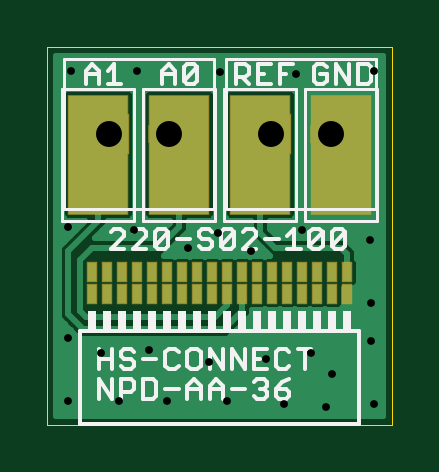
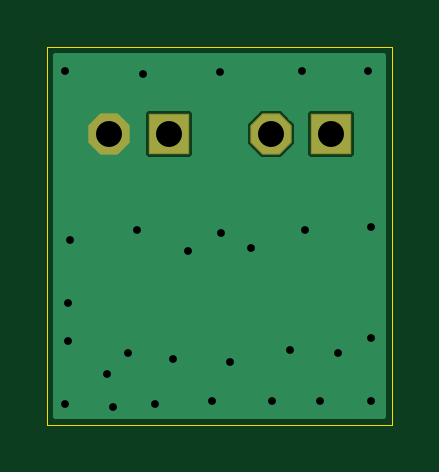
Circuit board: 7 layer files. Board 14.6 x 16.0 mm.
- bottom_copper: headstage-adapter.GBL (4752 bytes)
- bottom_mask: headstage-adapter.GBS (224 bytes)
- outline: headstage-adapter.GKO (212 bytes)
- top_copper: headstage-adapter.GTL (10472 bytes)
- top_silk: headstage-adapter.GTO (6894 bytes)
- top_mask: headstage-adapter.GTS (1042 bytes)
- drill: headstage-adapter.XLN (387 bytes)

=== bottom_copper: headstage-adapter.GBL ===
G75*
%MOIN*%
%OFA0B0*%
%FSLAX24Y24*%
%IPPOS*%
%LPD*%
%AMOC8*
5,1,8,0,0,1.08239X$1,22.5*
%
%ADD10OC8,0.0650*%
%ADD11R,0.0650X0.0650*%
%ADD12C,0.0100*%
%ADD13C,0.0250*%
D10*
X002225Y005055D03*
X004925Y005055D03*
D11*
X003925Y005055D03*
X001225Y005055D03*
D12*
X000350Y006355D02*
X000350Y000355D01*
X005800Y000355D01*
X005800Y006355D01*
X000350Y006355D01*
X000350Y006312D02*
X005800Y006312D01*
X005800Y006214D02*
X000350Y006214D01*
X000350Y006115D02*
X005800Y006115D01*
X005800Y006017D02*
X000350Y006017D01*
X000350Y005918D02*
X005800Y005918D01*
X005800Y005820D02*
X000350Y005820D01*
X000350Y005721D02*
X005800Y005721D01*
X005800Y005623D02*
X000350Y005623D01*
X000350Y005524D02*
X005800Y005524D01*
X005800Y005426D02*
X004360Y005426D01*
X004360Y005425D02*
X004295Y005490D01*
X003555Y005490D01*
X003490Y005425D01*
X003490Y004685D01*
X003555Y004620D01*
X004295Y004620D01*
X004360Y004685D01*
X004360Y005425D01*
X004360Y005327D02*
X005800Y005327D01*
X005800Y005229D02*
X004360Y005229D01*
X004360Y005130D02*
X005800Y005130D01*
X005800Y005032D02*
X004360Y005032D01*
X004360Y004933D02*
X005800Y004933D01*
X005800Y004835D02*
X004360Y004835D01*
X004360Y004736D02*
X005800Y004736D01*
X005800Y004638D02*
X004313Y004638D01*
X003537Y004638D02*
X002422Y004638D01*
X002405Y004620D02*
X002660Y004875D01*
X002660Y005235D01*
X002405Y005490D01*
X002045Y005490D01*
X001790Y005235D01*
X001790Y004875D01*
X002045Y004620D01*
X002405Y004620D01*
X002521Y004736D02*
X003490Y004736D01*
X003490Y004835D02*
X002619Y004835D01*
X002660Y004933D02*
X003490Y004933D01*
X003490Y005032D02*
X002660Y005032D01*
X002660Y005130D02*
X003490Y005130D01*
X003490Y005229D02*
X002660Y005229D01*
X002568Y005327D02*
X003490Y005327D01*
X003490Y005426D02*
X002469Y005426D01*
X001981Y005426D02*
X001660Y005426D01*
X001660Y005425D02*
X001595Y005490D01*
X000855Y005490D01*
X000790Y005425D01*
X000790Y004685D01*
X000855Y004620D01*
X001595Y004620D01*
X001660Y004685D01*
X001660Y005425D01*
X001660Y005327D02*
X001882Y005327D01*
X001790Y005229D02*
X001660Y005229D01*
X001660Y005130D02*
X001790Y005130D01*
X001790Y005032D02*
X001660Y005032D01*
X001660Y004933D02*
X001790Y004933D01*
X001831Y004835D02*
X001660Y004835D01*
X001660Y004736D02*
X001929Y004736D01*
X002028Y004638D02*
X001613Y004638D01*
X000837Y004638D02*
X000350Y004638D01*
X000350Y004736D02*
X000790Y004736D01*
X000790Y004835D02*
X000350Y004835D01*
X000350Y004933D02*
X000790Y004933D01*
X000790Y005032D02*
X000350Y005032D01*
X000350Y005130D02*
X000790Y005130D01*
X000790Y005229D02*
X000350Y005229D01*
X000350Y005327D02*
X000790Y005327D01*
X000790Y005426D02*
X000350Y005426D01*
X000350Y004539D02*
X005800Y004539D01*
X005800Y004441D02*
X000350Y004441D01*
X000350Y004342D02*
X005800Y004342D01*
X005800Y004244D02*
X000350Y004244D01*
X000350Y004145D02*
X005800Y004145D01*
X005800Y004047D02*
X000350Y004047D01*
X000350Y003948D02*
X005800Y003948D01*
X005800Y003850D02*
X000350Y003850D01*
X000350Y003751D02*
X005800Y003751D01*
X005800Y003653D02*
X000350Y003653D01*
X000350Y003554D02*
X005800Y003554D01*
X005800Y003456D02*
X000350Y003456D01*
X000350Y003357D02*
X005800Y003357D01*
X005800Y003259D02*
X000350Y003259D01*
X000350Y003160D02*
X005800Y003160D01*
X005800Y003062D02*
X000350Y003062D01*
X000350Y002963D02*
X005800Y002963D01*
X005800Y002865D02*
X000350Y002865D01*
X000350Y002766D02*
X005800Y002766D01*
X005800Y002668D02*
X000350Y002668D01*
X000350Y002569D02*
X005800Y002569D01*
X005800Y002471D02*
X000350Y002471D01*
X000350Y002372D02*
X005800Y002372D01*
X005800Y002274D02*
X000350Y002274D01*
X000350Y002175D02*
X005800Y002175D01*
X005800Y002077D02*
X000350Y002077D01*
X000350Y001978D02*
X005800Y001978D01*
X005800Y001880D02*
X000350Y001880D01*
X000350Y001781D02*
X005800Y001781D01*
X005800Y001683D02*
X000350Y001683D01*
X000350Y001584D02*
X005800Y001584D01*
X005800Y001486D02*
X000350Y001486D01*
X000350Y001387D02*
X005800Y001387D01*
X005800Y001289D02*
X000350Y001289D01*
X000350Y001190D02*
X005800Y001190D01*
X005800Y001092D02*
X000350Y001092D01*
X000350Y000993D02*
X005800Y000993D01*
X005800Y000895D02*
X000350Y000895D01*
X000350Y000796D02*
X005800Y000796D01*
X005800Y000698D02*
X000350Y000698D01*
X000350Y000599D02*
X005800Y000599D01*
X005800Y000501D02*
X000350Y000501D01*
X000350Y000402D02*
X005800Y000402D01*
D13*
X005650Y000555D03*
X004950Y001055D03*
X004600Y001405D03*
X003850Y001305D03*
X004150Y000555D03*
X004850Y000505D03*
X005600Y001605D03*
X005600Y002230D03*
X005575Y003280D03*
X004450Y003455D03*
X003600Y003105D03*
X003050Y003405D03*
X002550Y003155D03*
X001650Y003455D03*
X000550Y003505D03*
X000550Y001655D03*
X001100Y001405D03*
X001400Y000605D03*
X001900Y001455D03*
X002200Y000605D03*
X002900Y001255D03*
X003200Y000605D03*
X000550Y000605D03*
X003075Y006080D03*
X004350Y006055D03*
X005650Y006105D03*
X001700Y006105D03*
X000600Y006105D03*
M02*

=== bottom_mask: headstage-adapter.GBS (224 bytes, source withheld) ===
=== outline: headstage-adapter.GKO (212 bytes, source withheld) ===
=== top_copper: headstage-adapter.GTL (10472 bytes, source omitted) ===
=== top_silk: headstage-adapter.GTO (6894 bytes, source omitted) ===
=== top_mask: headstage-adapter.GTS ===
G75*
%MOIN*%
%OFA0B0*%
%FSLAX24Y24*%
%IPPOS*%
%LPD*%
%AMOC8*
5,1,8,0,0,1.08239X$1,22.5*
%
%ADD10R,0.0190X0.0340*%
%ADD11R,0.1024X0.2009*%
%ADD12OC8,0.0690*%
%ADD13R,0.0690X0.0690*%
D10*
X000950Y002385D03*
X001200Y002385D03*
X001450Y002385D03*
X001700Y002385D03*
X001950Y002385D03*
X002200Y002385D03*
X002450Y002385D03*
X002700Y002385D03*
X002950Y002385D03*
X003200Y002385D03*
X003450Y002385D03*
X003700Y002385D03*
X003950Y002385D03*
X004200Y002385D03*
X004450Y002385D03*
X004700Y002385D03*
X004950Y002385D03*
X005200Y002385D03*
X005200Y002755D03*
X004950Y002755D03*
X004700Y002755D03*
X004450Y002755D03*
X004200Y002755D03*
X003950Y002755D03*
X003700Y002755D03*
X003450Y002755D03*
X003200Y002755D03*
X002950Y002755D03*
X002700Y002755D03*
X002450Y002755D03*
X002200Y002755D03*
X001950Y002755D03*
X001700Y002755D03*
X001450Y002755D03*
X001200Y002755D03*
X000950Y002755D03*
D11*
X001050Y004705D03*
X002400Y004705D03*
X003750Y004705D03*
X005100Y004705D03*
D12*
X004925Y005055D03*
X002225Y005055D03*
D13*
X001225Y005055D03*
X003925Y005055D03*
M02*

=== drill: headstage-adapter.XLN ===
%
M48
M72
T01C0.0130
T02C0.0433
%
T01
X550Y605
X1100Y1405
X550Y1655
X1400Y605
X1900Y1455
X2200Y605
X2900Y1255
X3200Y605
X3850Y1305
X4150Y555
X4850Y505
X4950Y1055
X4600Y1405
X5600Y1605
X5600Y2230
X5575Y3280
X4450Y3455
X3600Y3105
X3050Y3405
X2550Y3155
X1650Y3455
X550Y3505
X600Y6105
X1700Y6105
X3075Y6080
X4350Y6055
X5650Y6105
X5650Y555
T02
X4925Y5055
X3925Y5055
X2225Y5055
X1225Y5055
M30

